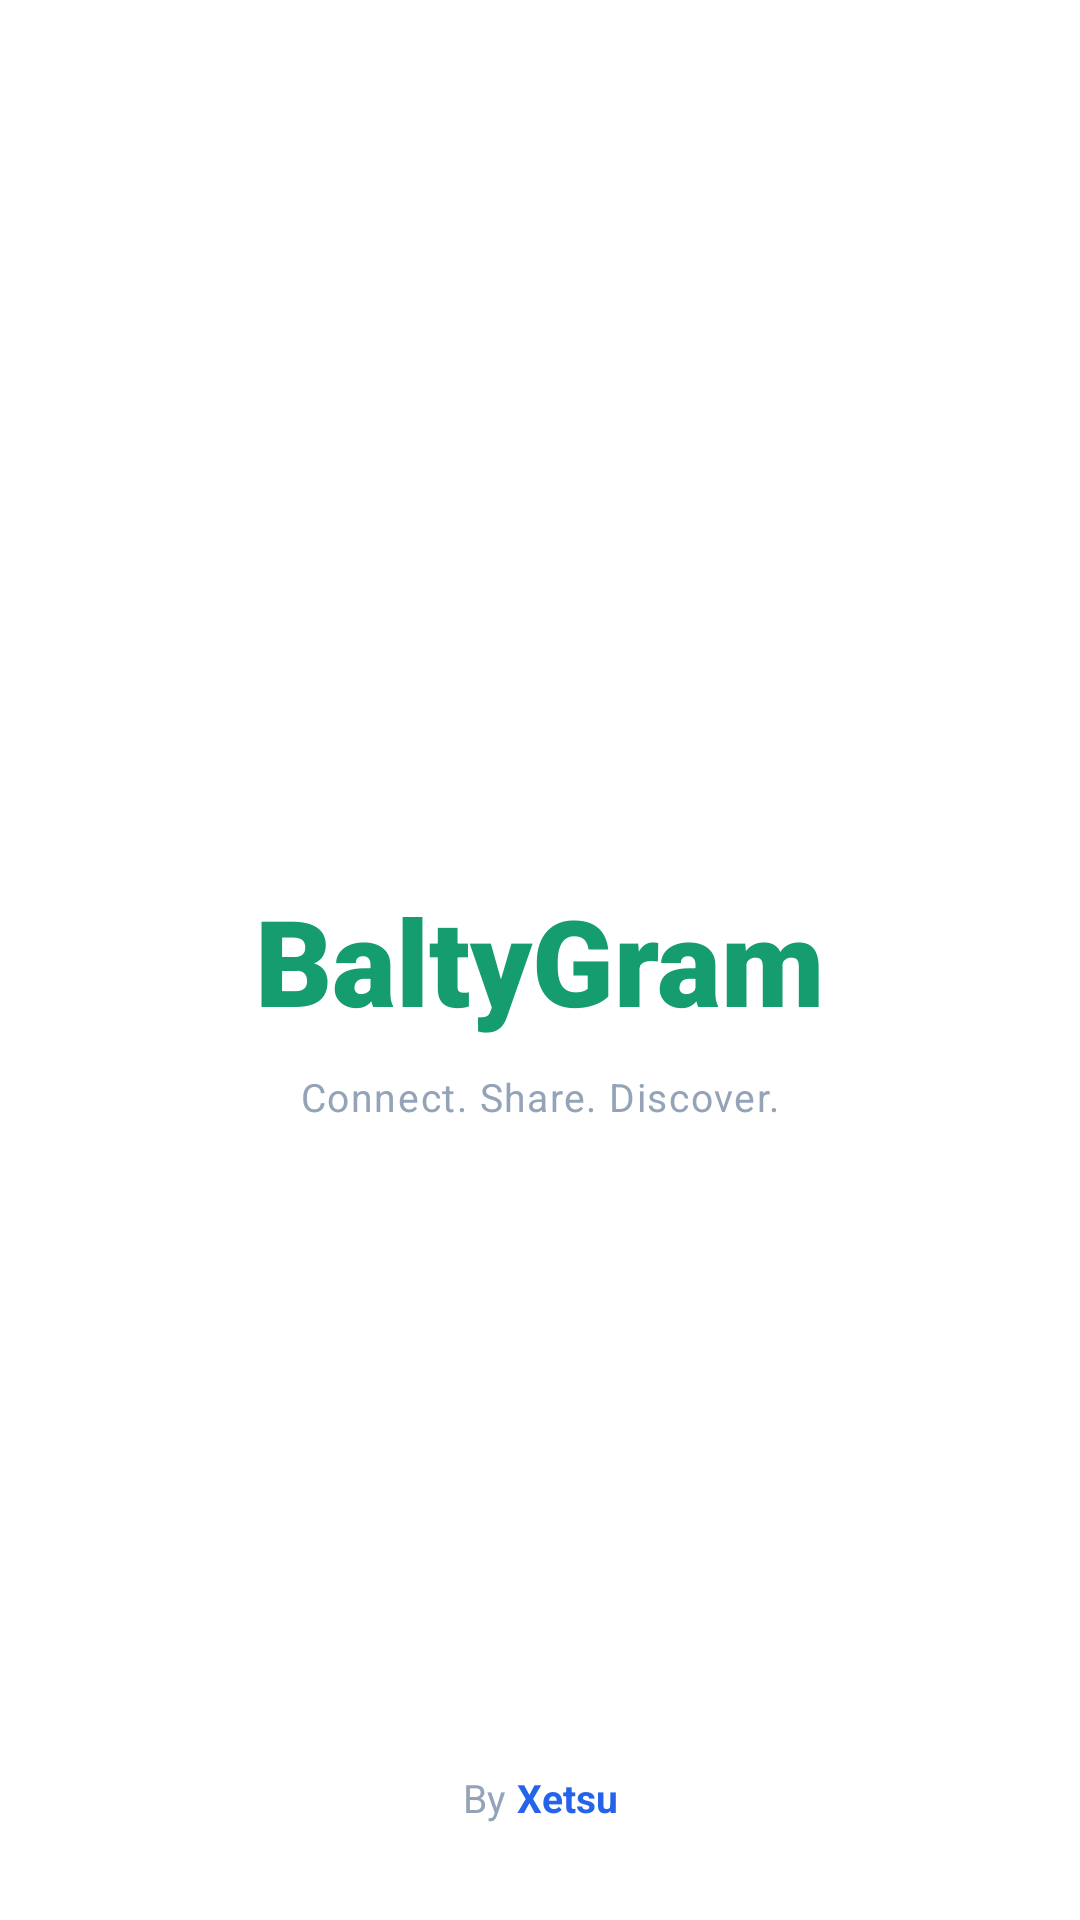

Produce the Android XML layout that renders to this screen, including the resource entries it uses.
<!-- AndroidManifest.xml: activity theme Theme.BaltyGram.Splash -->
<!-- res/layout/activity_splash.xml -->
<?xml version="1.0" encoding="utf-8"?>
<androidx.constraintlayout.widget.ConstraintLayout
    xmlns:android="http://schemas.android.com/apk/res/android"
    xmlns:app="http://schemas.android.com/apk/res-auto"
    android:layout_width="match_parent"
    android:layout_height="match_parent"
    android:background="@color/white">

    <TextView
        android:id="@+id/splash_title"
        android:layout_width="wrap_content"
        android:layout_height="wrap_content"
        android:text="@string/app_name"
        android:textColor="@color/brand_600"
        android:textSize="40sp"
        android:textStyle="bold"
        android:fontFamily="sans-serif-black"
        app:layout_constraintTop_toTopOf="parent"
        app:layout_constraintBottom_toBottomOf="parent"
        app:layout_constraintStart_toStartOf="parent"
        app:layout_constraintEnd_toEndOf="parent" />

    <TextView
        android:id="@+id/splash_slogan"
        android:layout_width="wrap_content"
        android:layout_height="wrap_content"
        android:layout_marginTop="10dp"
        android:text="@string/app_slogan"
        android:textColor="@color/slate_400"
        android:textSize="13sp"
        android:letterSpacing="0.04"
        app:layout_constraintTop_toBottomOf="@id/splash_title"
        app:layout_constraintStart_toStartOf="parent"
        app:layout_constraintEnd_toEndOf="parent" />

    <ProgressBar
        android:id="@+id/splash_progress"
        style="?android:attr/progressBarStyleSmall"
        android:layout_width="24dp"
        android:layout_height="24dp"
        android:layout_marginBottom="64dp"
        android:indeterminateTint="@color/brand_400"
        app:layout_constraintBottom_toTopOf="@id/splash_footer"
        app:layout_constraintStart_toStartOf="parent"
        app:layout_constraintEnd_toEndOf="parent" />

    <LinearLayout
        android:id="@+id/splash_footer"
        android:layout_width="wrap_content"
        android:layout_height="wrap_content"
        android:orientation="horizontal"
        android:layout_marginBottom="32dp"
        app:layout_constraintBottom_toBottomOf="parent"
        app:layout_constraintStart_toStartOf="parent"
        app:layout_constraintEnd_toEndOf="parent">

        <TextView
            android:layout_width="wrap_content"
            android:layout_height="wrap_content"
            android:text="@string/splash_by"
            android:textColor="@color/slate_400"
            android:textSize="13sp" />

        <TextView
            android:layout_width="wrap_content"
            android:layout_height="wrap_content"
            android:layout_marginStart="4dp"
            android:text="@string/splash_creator"
            android:textColor="@color/xetsu_blue"
            android:textStyle="bold"
            android:textSize="13sp" />

    </LinearLayout>

</androidx.constraintlayout.widget.ConstraintLayout>
<!-- resources referenced by this layout -->
<resources>
  <color name="brand_400">#4DDBA3</color>
  <color name="brand_600">#159C6F</color>
  <color name="slate_400">#94A3B8</color>
  <color name="white">#FFFFFF</color>
  <color name="xetsu_blue">#2563EB</color>
  <string name="app_name">BaltyGram</string>
  <string name="app_slogan">Connect. Share. Discover.</string>
  <string name="splash_by">By</string>
  <string name="splash_creator">Xetsu</string>
  <style name="Theme.BaltyGram.Splash" parent="Theme.BaltyGram">
          <item name="android:windowBackground">@color/white</item>
          <item name="android:statusBarColor">@color/white</item>
          <item name="android:windowLightStatusBar" tools:targetApi="m">true</item>
      </style>
  <style name="Theme.BaltyGram" parent="Theme.MaterialComponents.DayNight.NoActionBar">
          <item name="colorPrimary">@color/brand_600</item>
          <item name="colorPrimaryDark">@color/brand_700</item>
          <item name="colorAccent">@color/brand_500</item>
          <item name="android:statusBarColor">@color/white</item>
          <item name="android:windowLightStatusBar" tools:targetApi="m">true</item>
          <item name="android:navigationBarColor">@color/white</item>
          <item name="android:windowBackground">@color/white</item>
      </style>
  <color name="brand_700">#147D5C</color>
  <color name="brand_500">#22C188</color>
</resources>
